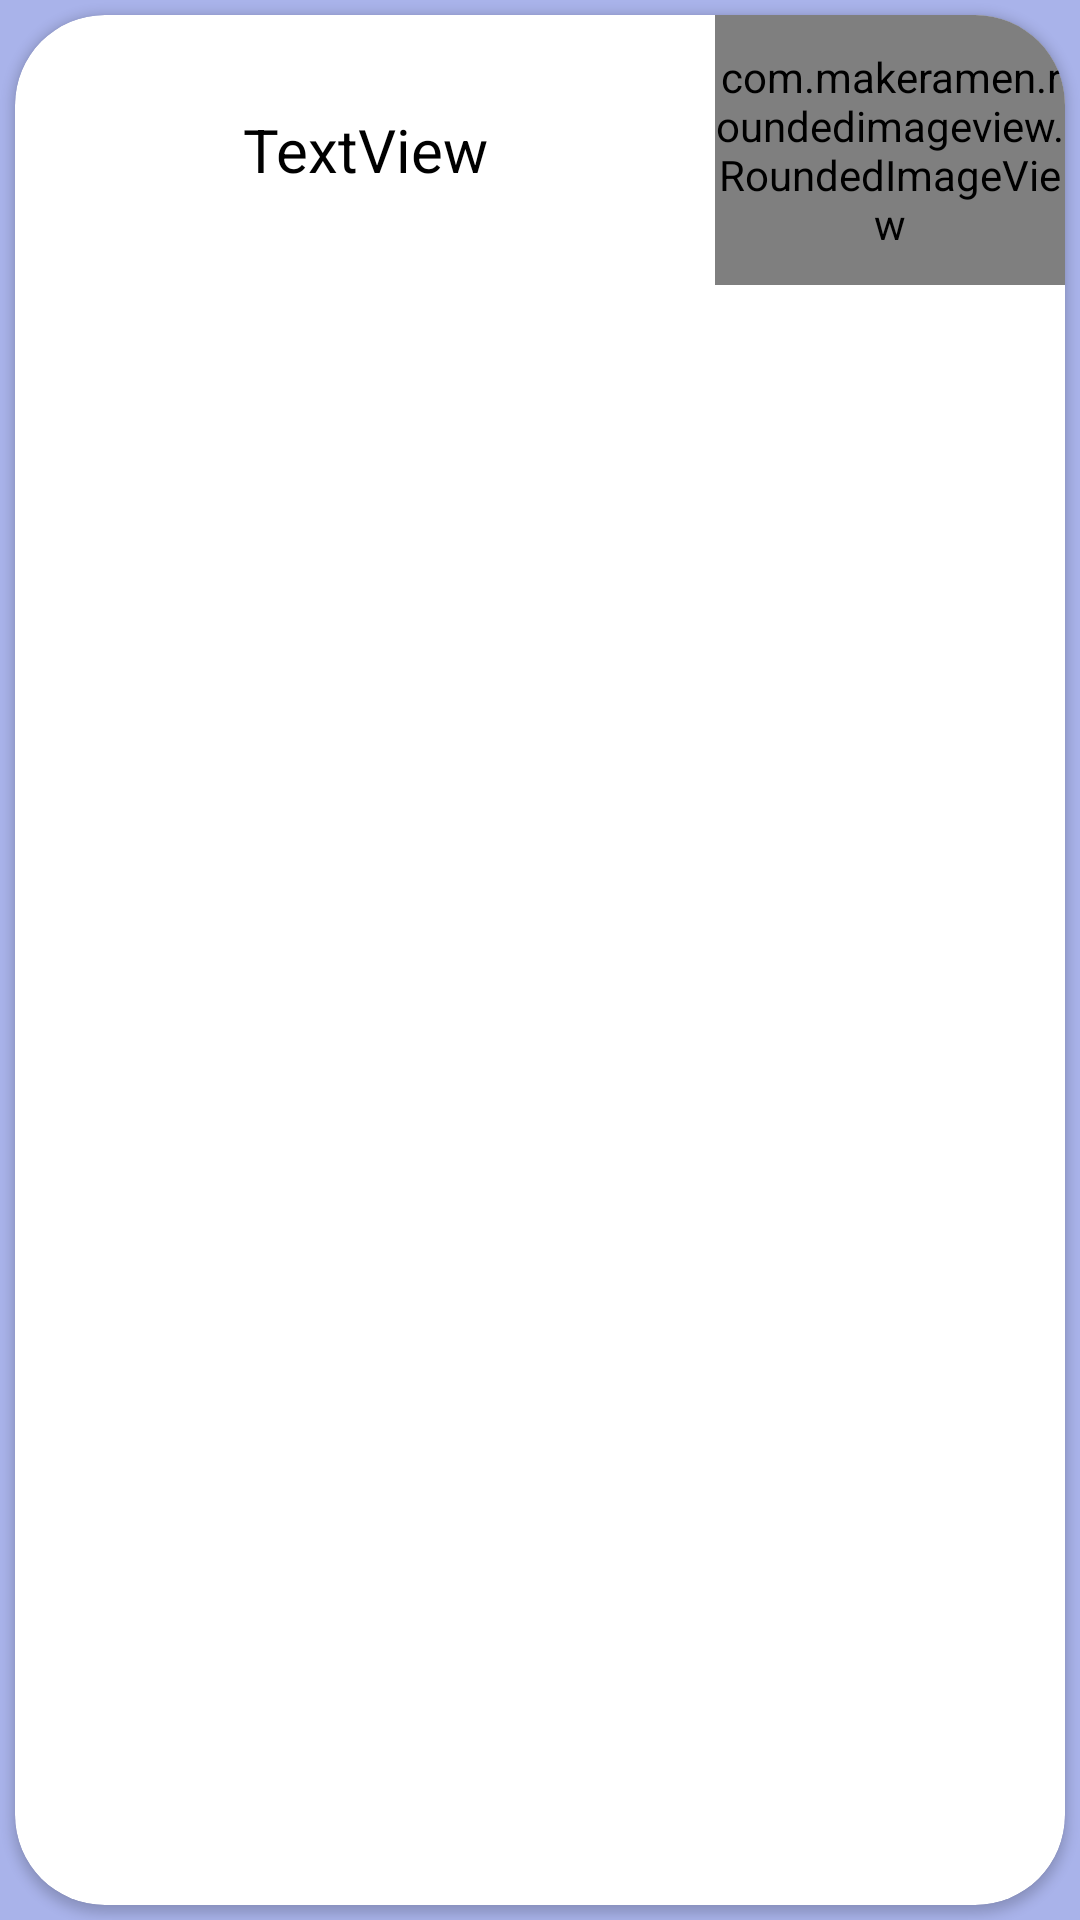

The Android layout XML behind this screen, and the referenced resources:
<!-- AndroidManifest.xml: application theme Theme.ClothesUser -->
<!-- res/layout/split_main.xml -->
<?xml version="1.0" encoding="utf-8"?>
<LinearLayout
    xmlns:android = "http://schemas.android.com/apk/res/android"
    xmlns:app = "http://schemas.android.com/apk/res-auto"
    xmlns:tools = "http://schemas.android.com/tools"
    android:layout_width = "match_parent"
    android:orientation="vertical"
    android:layout_margin="5dp"
    android:background="#A9B3EA"
    android:layout_height = "wrap_content">

<androidx.cardview.widget.CardView
    android:layout_width = "match_parent"
    android:layout_margin="5dp"
    app:cardCornerRadius="30dp"
    android:elevation="10dp"
    android:layout_height = "wrap_content"
    android:layout_weight = "1">
    <LinearLayout
    android:layout_width = "match_parent"
    android:layout_height = "wrap_content"
    android:orientation = "horizontal">
            <LinearLayout
            android:layout_width = "match_parent"
            android:layout_height = "wrap_content"
            android:orientation = "horizontal">
        <TextView
            android:id = "@+id/text_name_main"
            android:layout_width = "0dp"
            android:layout_height = "wrap_content"
            android:layout_gravity = "center"
            android:layout_weight = "4"
            android:gravity = "center"
            android:text = "TextView"
            android:textColor = "#000"
            android:textSize = "20sp" />
                <com.makeramen.roundedimageview.RoundedImageView
                    android:id = "@+id/image_main"
                    android:layout_width = "0dp"
                    android:layout_height = "90dp"
                    android:layout_weight = "2"
                    android:scaleType = "fitCenter"
                    android:src = "@drawable/shirts"
                    app:riv_corner_radius = "30dp"
                    app:riv_oval = "true"

                    />
            </LinearLayout></LinearLayout></androidx.cardview.widget.CardView></LinearLayout>
<!-- resources referenced by this layout -->
<resources>
  <!-- drawable shirts: jpg bitmap (drawable, 6916 bytes) -->
  <style name="Theme.ClothesUser" parent="Theme.MaterialComponents.Light.NoActionBar.Bridge">
        
          <item name="colorPrimary">@color/purple_500</item>
        <item name="colorPrimaryVariant">@color/purple_700</item>
        <item name="colorOnPrimary">@color/white</item>
          
          <item name="colorSecondary">@color/teal_200</item>
        <item name="colorSecondaryVariant">@color/teal_700</item>
        <item name="colorOnSecondary">@color/black</item>
          
          <item name="android:statusBarColor" tools:targetApi="l">?attr/colorPrimaryVariant</item>
          
    </style>
  <color name="purple_500">#FF6200EE</color>
  <color name="purple_700">#FF3700B3</color>
  <color name="white">#FFFFFFFF</color>
  <color name="teal_200">#FF03DAC5</color>
  <color name="teal_700">#FF018786</color>
  <color name="black">#FF000000</color>
</resources>
